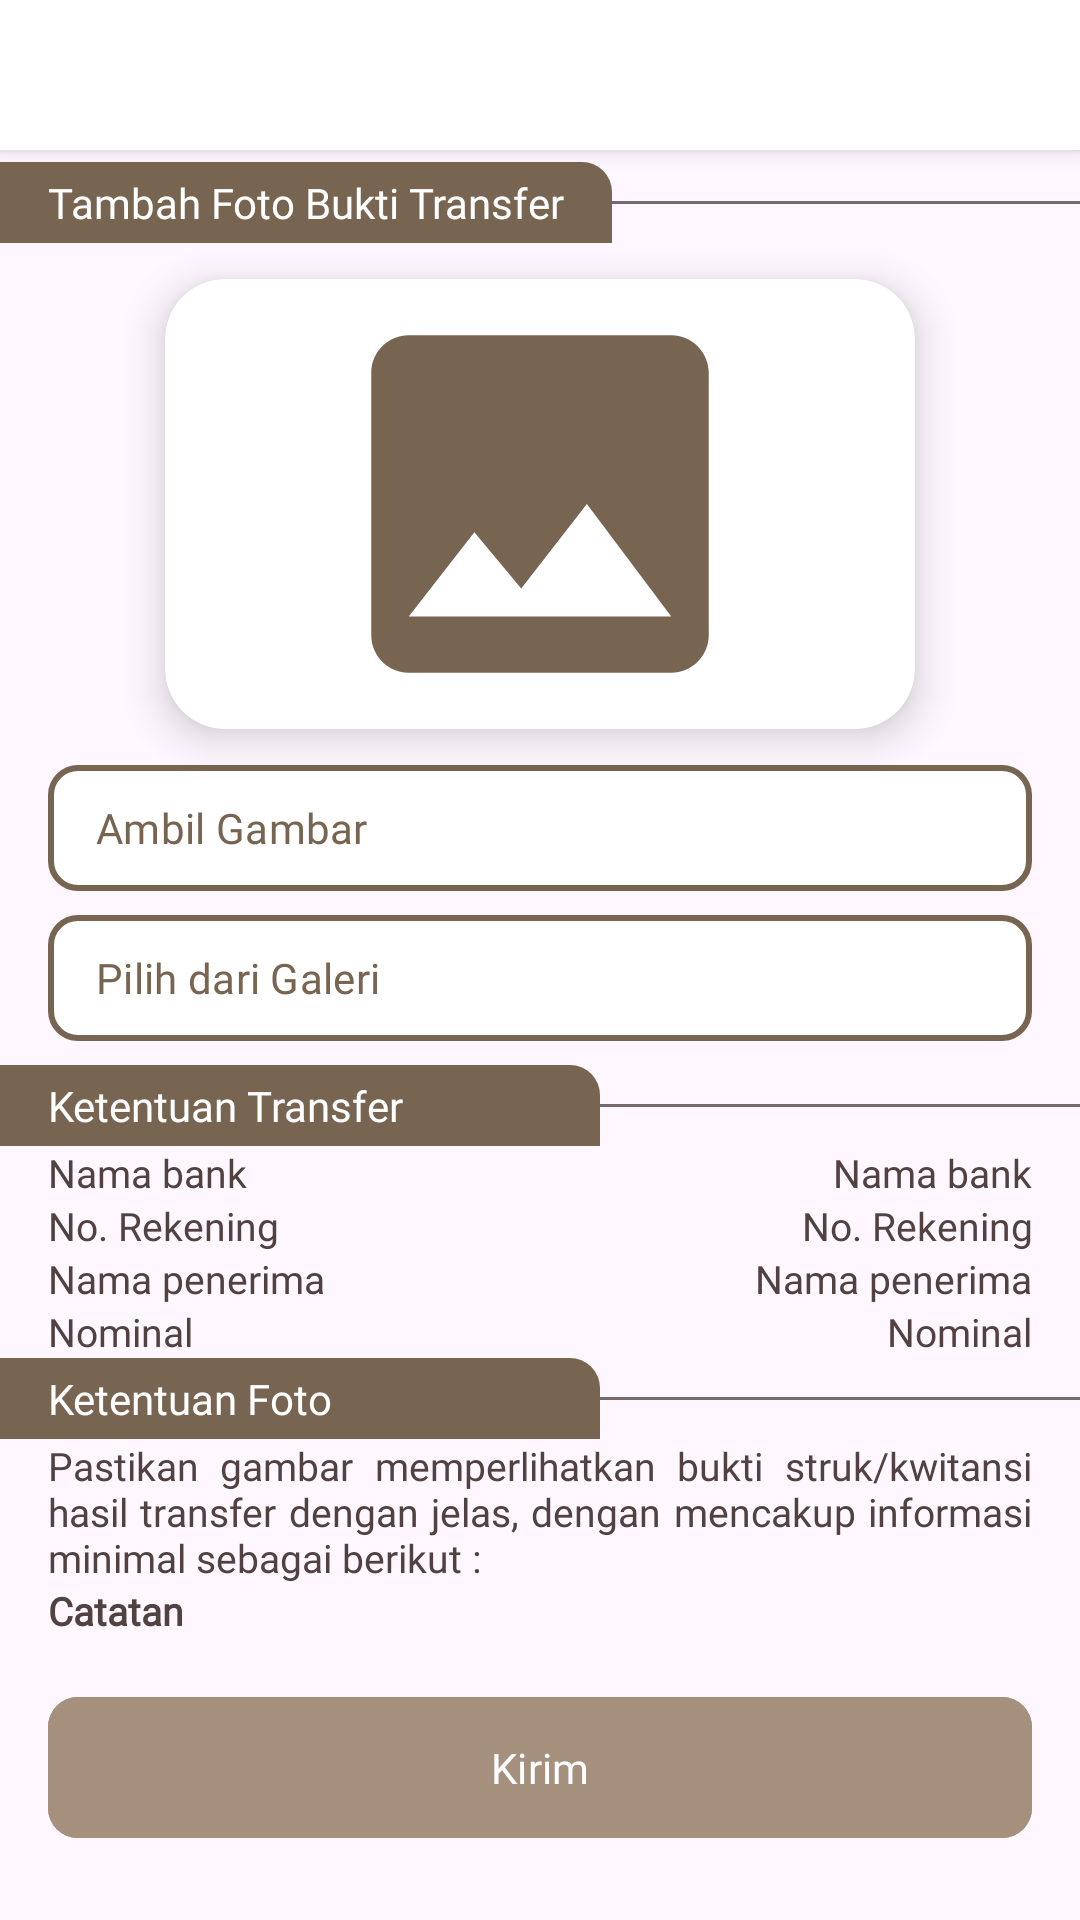

Android layout source for this screen:
<!-- AndroidManifest.xml: application theme Theme.QURBANKU_APPS_SKRIPSI -->
<!-- res/layout/activity_add_transaction.xml -->
<?xml version="1.0" encoding="utf-8"?>
<androidx.constraintlayout.widget.ConstraintLayout xmlns:android="http://schemas.android.com/apk/res/android"
    xmlns:app="http://schemas.android.com/apk/res-auto"
    xmlns:tools="http://schemas.android.com/tools"
    android:layout_width="match_parent"
    android:layout_height="match_parent"
    android:paddingBottom="16dp"
    tools:context=".ui.transaction.jemaah.AddTransactionActivity">

    <androidx.appcompat.widget.Toolbar
        android:id="@+id/toolbar"
        android:layout_width="match_parent"
        android:layout_height="50dp"
        android:background="@color/white"
        android:elevation="4dp"
        android:theme="@style/Theme.MaterialComponents.DayNight.Title"
        app:layout_constraintEnd_toEndOf="parent"
        app:layout_constraintStart_toStartOf="parent"
        app:layout_constraintTop_toTopOf="parent"
        app:popupTheme="@style/ThemeOverlay.AppCompat.Light"
        app:titleTextAppearance="@style/TextSpec.Field.ActionBar" />

    <TextView
        android:id="@+id/tv_add_photo_caption"
        style="@style/TextSpec.LabelWhite"
        android:layout_width="wrap_content"
        android:layout_height="wrap_content"
        android:layout_marginTop="4dp"
        android:background="@drawable/label_background"
        android:text="@string/add_transaction_photo"
        app:layout_constraintStart_toStartOf="parent"
        app:layout_constraintTop_toBottomOf="@+id/toolbar" />

    <View
        android:id="@+id/line1"
        android:layout_width="0dp"
        android:layout_height="1dp"
        android:background="@color/text_color_light"
        app:layout_constraintBottom_toBottomOf="@+id/tv_add_photo_caption"
        app:layout_constraintEnd_toEndOf="parent"
        app:layout_constraintStart_toEndOf="@+id/tv_add_photo_caption"
        app:layout_constraintTop_toTopOf="@+id/tv_add_photo_caption" />

    <androidx.cardview.widget.CardView
        android:id="@+id/constraintLayout"
        android:layout_width="250dp"
        android:layout_height="150dp"
        android:layout_marginTop="12dp"

        app:cardCornerRadius="20dp"
        app:cardElevation="8dp"
        app:layout_constraintEnd_toEndOf="parent"
        app:layout_constraintStart_toStartOf="parent"
        app:layout_constraintTop_toBottomOf="@+id/tv_add_photo_caption">

        <ImageView
            android:id="@+id/iv_transaction_photo"
            android:layout_width="match_parent"
            android:layout_height="match_parent"
            android:src="@drawable/ic_baseline_image_24" />
    </androidx.cardview.widget.CardView>

    <androidx.constraintlayout.widget.ConstraintLayout
        android:id="@+id/button_frame"
        android:layout_width="match_parent"
        android:layout_height="wrap_content"
        android:paddingLeft="16dp"
        android:paddingTop="8dp"
        android:paddingRight="16dp"
        android:paddingBottom="4dp"
        app:layout_constraintEnd_toEndOf="parent"
        app:layout_constraintStart_toStartOf="parent"
        app:layout_constraintTop_toBottomOf="@+id/constraintLayout">

        <com.google.android.material.button.MaterialButton
            android:id="@+id/btn_camera"
            android:layout_width="match_parent"
            android:layout_height="50dp"
            android:backgroundTint="@color/white"
            android:drawableLeft="@drawable/ic_baseline_camera_24"
            android:fontFamily="@font/semi_bold_poppins"
            android:paddingLeft="16dp"
            android:text="@string/take_picture"
            android:textAlignment="textStart"
            android:textAllCaps="false"
            android:textColor="@color/green_dark_label"
            app:cornerRadius="10dp"
            app:layout_constraintEnd_toEndOf="parent"
            app:layout_constraintStart_toStartOf="parent"
            app:layout_constraintTop_toTopOf="parent"
            app:strokeColor="@color/green_dark_label"
            app:strokeWidth="2dp" />

        <com.google.android.material.button.MaterialButton
            android:id="@+id/btn_gallery"
            android:layout_width="match_parent"
            android:layout_height="50dp"
            android:backgroundTint="@color/white"
            android:drawableLeft="@drawable/ic_baseline_image_search_24"
            android:fontFamily="@font/semi_bold_poppins"
            android:paddingLeft="16dp"
            android:text="@string/choose_from_gallery"
            android:textAlignment="textStart"
            android:textAllCaps="false"
            android:textColor="@color/green_dark_label"
            app:cornerRadius="10dp"
            app:layout_constraintEnd_toEndOf="parent"
            app:layout_constraintStart_toStartOf="parent"
            app:layout_constraintTop_toBottomOf="@+id/btn_camera"
            app:strokeColor="@color/green_dark_label"
            app:strokeWidth="2dp" />
    </androidx.constraintlayout.widget.ConstraintLayout>

    <TextView
        android:id="@+id/tv_add_animal_description"
        style="@style/TextSpec.LabelWhite"
        android:layout_width="wrap_content"
        android:layout_height="wrap_content"
        android:background="@drawable/label_background"
        android:text="@string/transfer_terms"
        app:layout_constraintStart_toStartOf="parent"
        app:layout_constraintTop_toBottomOf="@+id/button_frame" />

    <View
        android:id="@+id/line2"
        android:layout_width="0dp"
        android:layout_height="1dp"
        android:background="@color/text_color_light"
        app:layout_constraintBottom_toBottomOf="@+id/tv_add_animal_description"
        app:layout_constraintEnd_toEndOf="parent"
        app:layout_constraintStart_toEndOf="@+id/tv_add_animal_description"
        app:layout_constraintTop_toTopOf="@+id/tv_add_animal_description" />

    <TableLayout
        android:id="@+id/tableLayout_transfer_requirement"
        android:layout_width="match_parent"
        android:layout_height="wrap_content"
        android:layout_marginLeft="16dp"
        android:layout_marginRight="16dp"
        android:stretchColumns="1"
        app:layout_constraintEnd_toEndOf="parent"
        app:layout_constraintStart_toStartOf="parent"
        app:layout_constraintTop_toBottomOf="@+id/tv_add_animal_description">

        <TableRow>

            <TextView
                style="@style/TextSpec.Value"
                android:layout_column="1"
                android:text="@string/bank_name" />

            <TextView
                android:id="@+id/tv_bank_name"
                style="@style/TextSpec.LabelMedium"
                android:gravity="right"
                android:text="@string/bank_name" />
        </TableRow>

        <TableRow>

            <TextView
                style="@style/TextSpec.Value"
                android:layout_column="1"
                android:text="@string/account_number" />

            <TextView
                android:id="@+id/tv_account_number"
                style="@style/TextSpec.LabelMedium"
                android:gravity="right"
                android:text="@string/account_number" />
        </TableRow>

        <TableRow>

            <TextView
                style="@style/TextSpec.Value"
                android:layout_column="1"
                android:text="@string/receiver_name" />

            <TextView
                android:id="@+id/tv_account_name"
                style="@style/TextSpec.LabelMedium"
                android:gravity="right"
                android:text="@string/receiver_name" />
        </TableRow>

        <TableRow>

            <TextView
                style="@style/TextSpec.Value"
                android:layout_column="1"
                android:text="@string/nominal" />

            <TextView
                android:id="@+id/tv_transfer_nominal"
                style="@style/TextSpec.LabelMedium"
                android:gravity="right"
                android:text="@string/nominal" />
        </TableRow>
    </TableLayout>

    <TextView
        android:id="@+id/tv_photo_description"
        style="@style/TextSpec.LabelWhite"
        android:layout_width="wrap_content"
        android:layout_height="wrap_content"
        android:background="@drawable/label_background"
        android:text="@string/photo_requirements"
        app:layout_constraintStart_toStartOf="parent"
        app:layout_constraintTop_toBottomOf="@+id/tableLayout_transfer_requirement" />

    <View
        android:id="@+id/line3"
        android:layout_width="0dp"
        android:layout_height="1dp"
        android:background="@color/text_color_light"
        app:layout_constraintBottom_toBottomOf="@+id/tv_photo_description"
        app:layout_constraintEnd_toEndOf="parent"
        app:layout_constraintStart_toEndOf="@+id/tv_photo_description"
        app:layout_constraintTop_toTopOf="@+id/tv_photo_description" />

    <androidx.constraintlayout.widget.ConstraintLayout
        android:layout_width="match_parent"
        android:layout_height="wrap_content"
        android:paddingLeft="16dp"
        android:paddingRight="16dp"
        app:layout_constraintEnd_toEndOf="parent"
        app:layout_constraintStart_toStartOf="parent"
        app:layout_constraintTop_toBottomOf="@+id/tv_photo_description">

        <TextView
            android:id="@+id/tv_photo_requirement_title"
            style="@style/TextSpec.Value"
            android:layout_height="wrap_content"
            android:justificationMode="inter_word"
            android:text="@string/transaction_photo_requirement_title"
            android:textColor="@color/text_color"
            app:layout_constraintStart_toStartOf="parent"
            app:layout_constraintTop_toTopOf="parent" />

        <TextView
            android:id="@+id/tv_photo_requirement_value"
            style="@style/TextSpec.Value"
            android:text="@string/note"
            android:textColor="@color/text_color"
            android:textStyle="bold"
            app:layout_constraintStart_toStartOf="parent"
            app:layout_constraintTop_toBottomOf="@+id/tv_photo_requirement_title" />

        <com.google.android.material.button.MaterialButton
            android:id="@+id/btn_send"
            style="@style/TextSpec.Field.Button"
            android:layout_marginTop="16dp"
            android:backgroundTint="@color/green_main"
            android:text="@string/send"
            android:textAllCaps="false"
            app:layout_constraintEnd_toEndOf="parent"
            app:layout_constraintStart_toStartOf="parent"
            app:layout_constraintTop_toBottomOf="@+id/tv_photo_requirement_value" />
    </androidx.constraintlayout.widget.ConstraintLayout>

    <ProgressBar
        android:id="@+id/progressBar"
        style="?android:attr/progressBarStyle"
        android:layout_width="wrap_content"
        android:layout_height="wrap_content"
        android:indeterminate="true"
        android:visibility="gone"
        app:layout_constraintBottom_toBottomOf="parent"
        app:layout_constraintEnd_toEndOf="parent"
        app:layout_constraintStart_toStartOf="parent"
        app:layout_constraintTop_toTopOf="parent"
        tools:visibility="visible" />
</androidx.constraintlayout.widget.ConstraintLayout>
<!-- resources referenced by this layout -->
<resources>
  <color name="green_dark_label">#776451</color>
  <color name="green_main">#A4907C</color>
  <color name="text_color">#514141</color>
  <color name="text_color_light">#776A6A</color>
  <color name="white">#FFFFFFFF</color>
  <!-- drawable ic_baseline_image_24 (drawable) -->
  <vector android:height="24dp" android:tint="@color/green_dark_label"
      android:viewportHeight="24" android:viewportWidth="24"
      android:width="24dp" xmlns:android="http://schemas.android.com/apk/res/android">
      <path android:fillColor="@android:color/white" android:pathData="M21,19V5c0,-1.1 -0.9,-2 -2,-2H5c-1.1,0 -2,0.9 -2,2v14c0,1.1 0.9,2 2,2h14c1.1,0 2,-0.9 2,-2zM8.5,13.5l2.5,3.01L14.5,12l4.5,6H5l3.5,-4.5z"/>
  </vector>
  <!-- drawable label_background (drawable) -->
  <?xml version="1.0" encoding="UTF-8"?>
  <shape xmlns:android="http://schemas.android.com/apk/res/android">
      <solid android:color="@color/green_dark_label"/>
      <size android:width="200dp"/>
      <corners android:topRightRadius="10dp"/>
      <padding android:left="16dp" android:top="4dp" android:right="16dp" android:bottom="4dp" />
  </shape>
  <string name="account_number">No. Rekening</string>
  <string name="add_transaction_photo">Tambah Foto Bukti Transfer</string>
  <string name="bank_name">Nama bank</string>
  <string name="choose_from_gallery">Pilih dari Galeri</string>
  <string name="nominal">Nominal</string>
  <string name="note">Catatan</string>
  <string name="photo_requirements">Ketentuan Foto</string>
  <string name="receiver_name">Nama penerima</string>
  <string name="send">Kirim</string>
  <string name="take_picture">Ambil Gambar</string>
  <string name="transaction_photo_requirement_title">Pastikan gambar memperlihatkan bukti struk/kwitansi hasil transfer dengan jelas, dengan mencakup informasi minimal sebagai berikut :</string>
  <string name="transfer_terms">Ketentuan Transfer</string>
  <style name="TextSpec.Field.ActionBar">
          <item name="android:layout_width">wrap_content</item>
          <item name="android:layout_height">wrap_content</item>
          <item name="android:textSize">18sp</item>
          <item name="fontFamily">@font/regular_poppins</item>
          <item name="textAllCaps">false</item>
          <item name="android:textColor">@color/text_color</item>
      </style>
  <style name="TextSpec.Field.Button">
          <item name="android:layout_width">match_parent</item>
          <item name="android:layout_height">55dp</item>
          <item name="android:textSize">14sp</item>
          <item name="fontFamily">@font/semi_bold_poppins</item>
          <item name="android:textColor">@color/white</item>
          <item name="android:backgroundTint">@color/green_main</item>zz
          <item name="cornerRadius">10dp</item>
      </style>
  <style name="TextSpec.LabelMedium">
          <item name="android:layout_width">wrap_content</item>
          <item name="android:layout_height">wrap_content</item>
          <item name="android:textSize">13sp</item>
          <item name="fontFamily">@font/semi_bold_poppins</item>
          <item name="android:textColor">@color/text_color</item>
      </style>
  <style name="TextSpec.LabelWhite">
          <item name="android:layout_width">match_parent</item>
          <item name="android:layout_height">match_parent</item>
          <item name="android:textSize">14sp</item>
          <item name="fontFamily">@font/semi_bold_poppins</item>
          <item name="android:textColor">@color/white</item>
      </style>
  <style name="TextSpec.Value">
          <item name="android:layout_width">wrap_content</item>
          <item name="android:layout_height">wrap_content</item>
          <item name="android:textSize">13sp</item>
          <item name="fontFamily">@font/regular_poppins</item>
          <item name="android:textColor">@color/text_color</item>
      </style>
  <style name="Theme.QURBANKU_APPS_SKRIPSI" parent="Base.Theme.QURBANKU_APPS_SKRIPSI" />
  <color name="green_light_1">#FBFFDC</color>
</resources>
